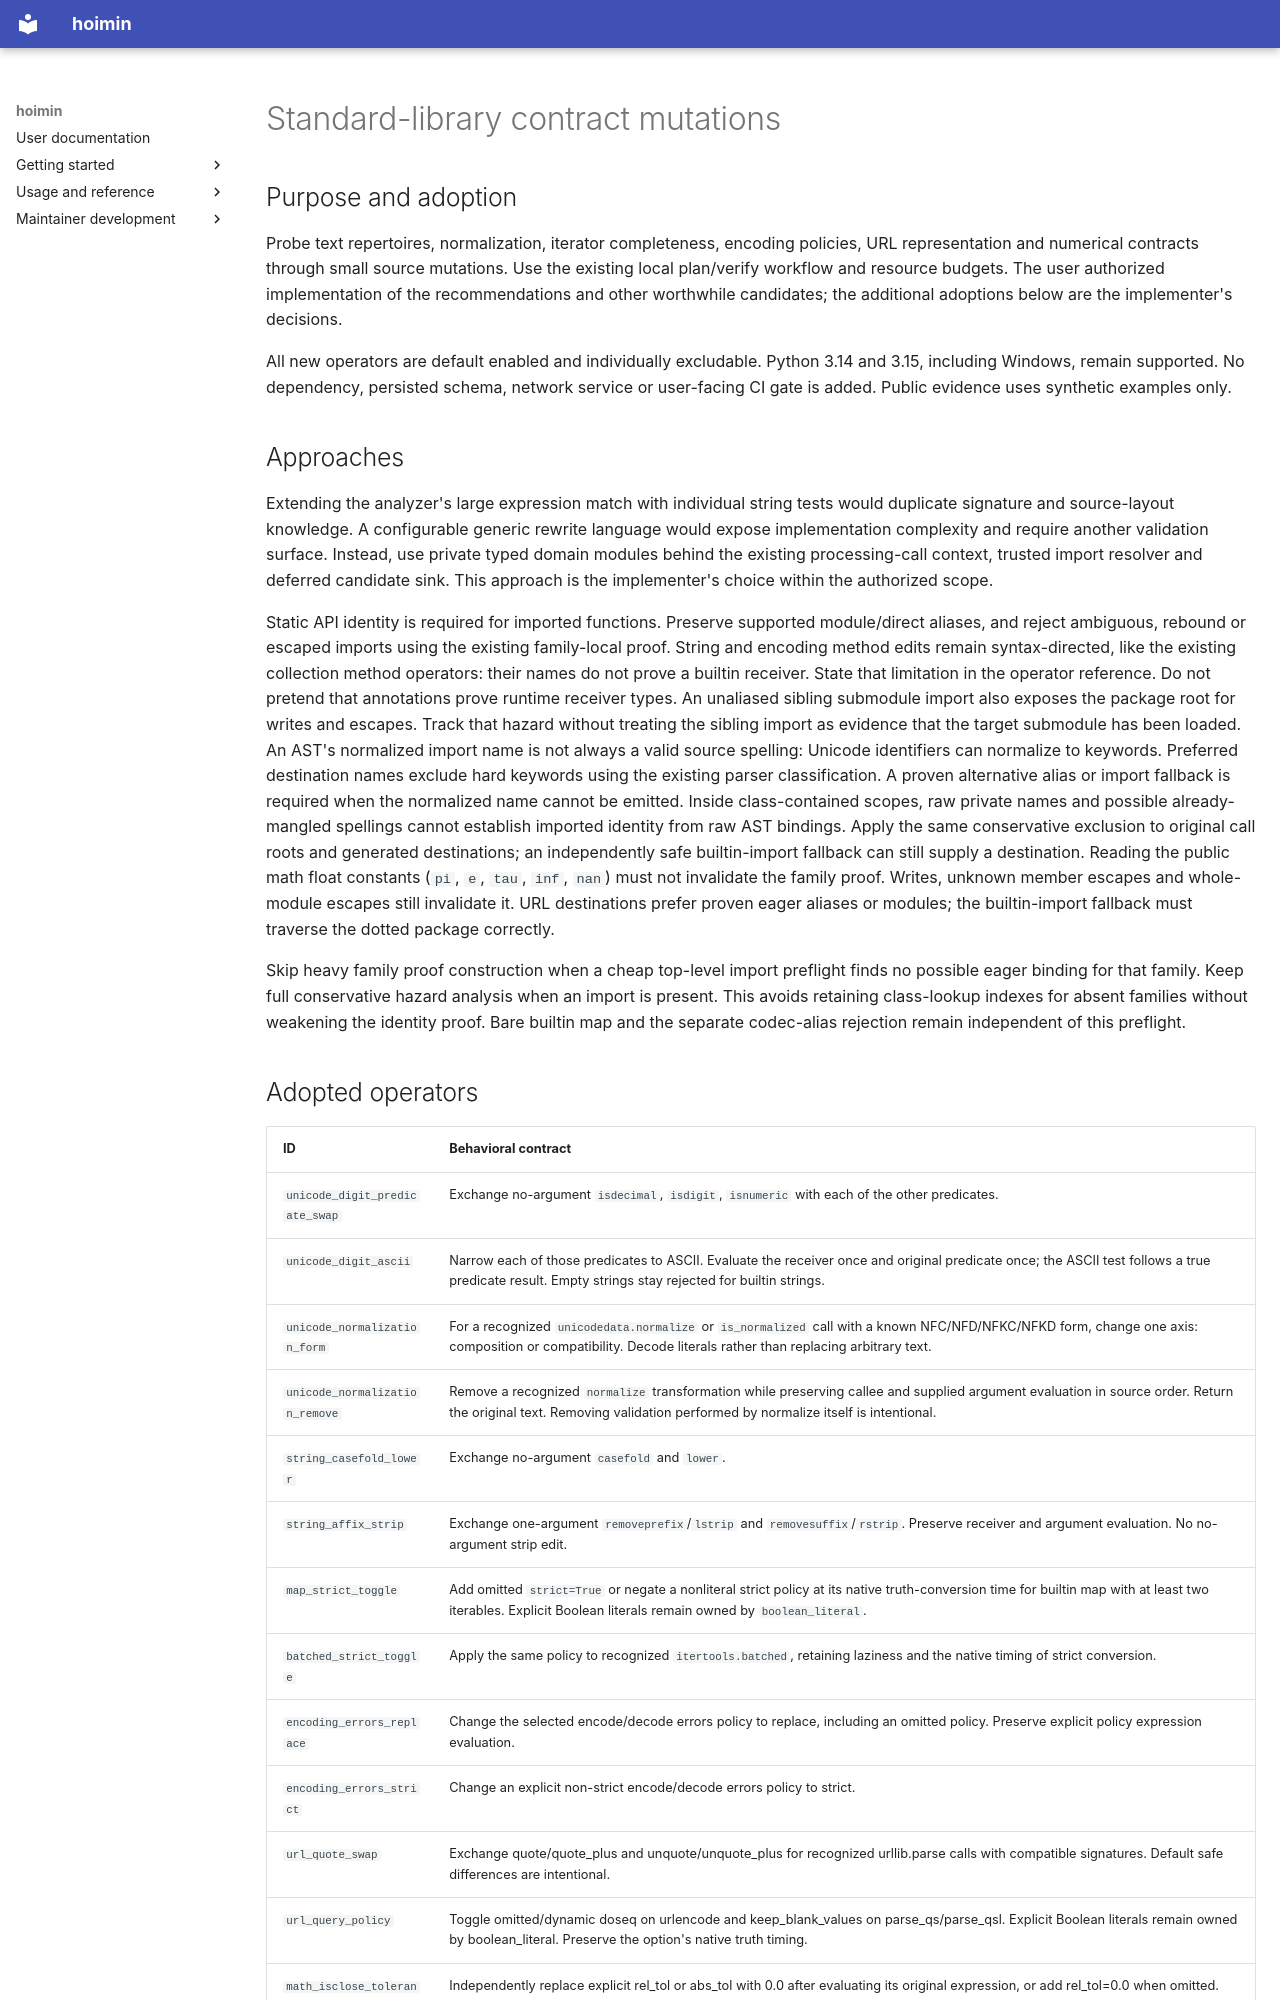

repository: HayaoSuzuki/hoimin · page: development/work/designs/2026-11-23-stdlib-contract-mutations/index.html · generator: mkdocs

# Standard-library contract mutations

## Purpose and adoption

Probe text repertoires, normalization, iterator completeness, encoding policies,
URL representation and numerical contracts through small source mutations.
Use the existing local plan/verify workflow and resource budgets. The user
authorized implementation of the recommendations and other worthwhile candidates;
the additional adoptions below are the implementer's decisions.

All new operators are default enabled and individually excludable. Python 3.14
and 3.15, including Windows, remain supported. No dependency, persisted schema,
network service or user-facing CI gate is added. Public evidence uses synthetic
examples only.

## Approaches

Extending the analyzer's large expression match with individual string tests
would duplicate signature and source-layout knowledge. A configurable generic
rewrite language would expose implementation complexity and require another
validation surface. Instead, use private typed domain modules behind the existing
processing-call context, trusted import resolver and deferred candidate sink.
This approach is the implementer's choice within the authorized scope.

Static API identity is required for imported functions. Preserve supported
module/direct aliases, and reject ambiguous, rebound or escaped imports using
the existing family-local proof. String and encoding method edits remain
syntax-directed, like the existing collection method operators: their names do
not prove a builtin receiver. State that limitation in the operator reference.
Do not pretend that annotations prove runtime receiver types.
An unaliased sibling submodule import also exposes the package root for writes
and escapes. Track that hazard without treating the sibling import as evidence
that the target submodule has been loaded.
An AST's normalized import name is not always a valid source spelling: Unicode
identifiers can normalize to keywords. Preferred destination names exclude hard
keywords using the existing parser classification. A proven alternative alias or
import fallback is required when the normalized name cannot be emitted.
Inside class-contained scopes, raw private names and possible already-mangled
spellings cannot establish imported identity from raw AST bindings. Apply the
same conservative exclusion to original call roots and generated destinations;
an independently safe builtin-import fallback can still supply a destination.
Reading the public math float constants (`pi`, `e`, `tau`, `inf`, `nan`) must not
invalidate the family proof. Writes, unknown member escapes and whole-module
escapes still invalidate it. URL destinations prefer proven eager aliases or
modules; the builtin-import fallback must traverse the dotted package correctly.

Skip heavy family proof construction when a cheap top-level import preflight
finds no possible eager binding for that family. Keep full conservative hazard
analysis when an import is present. This avoids retaining class-lookup indexes
for absent families without weakening the identity proof. Bare builtin map and
the separate codec-alias rejection remain independent of this preflight.
